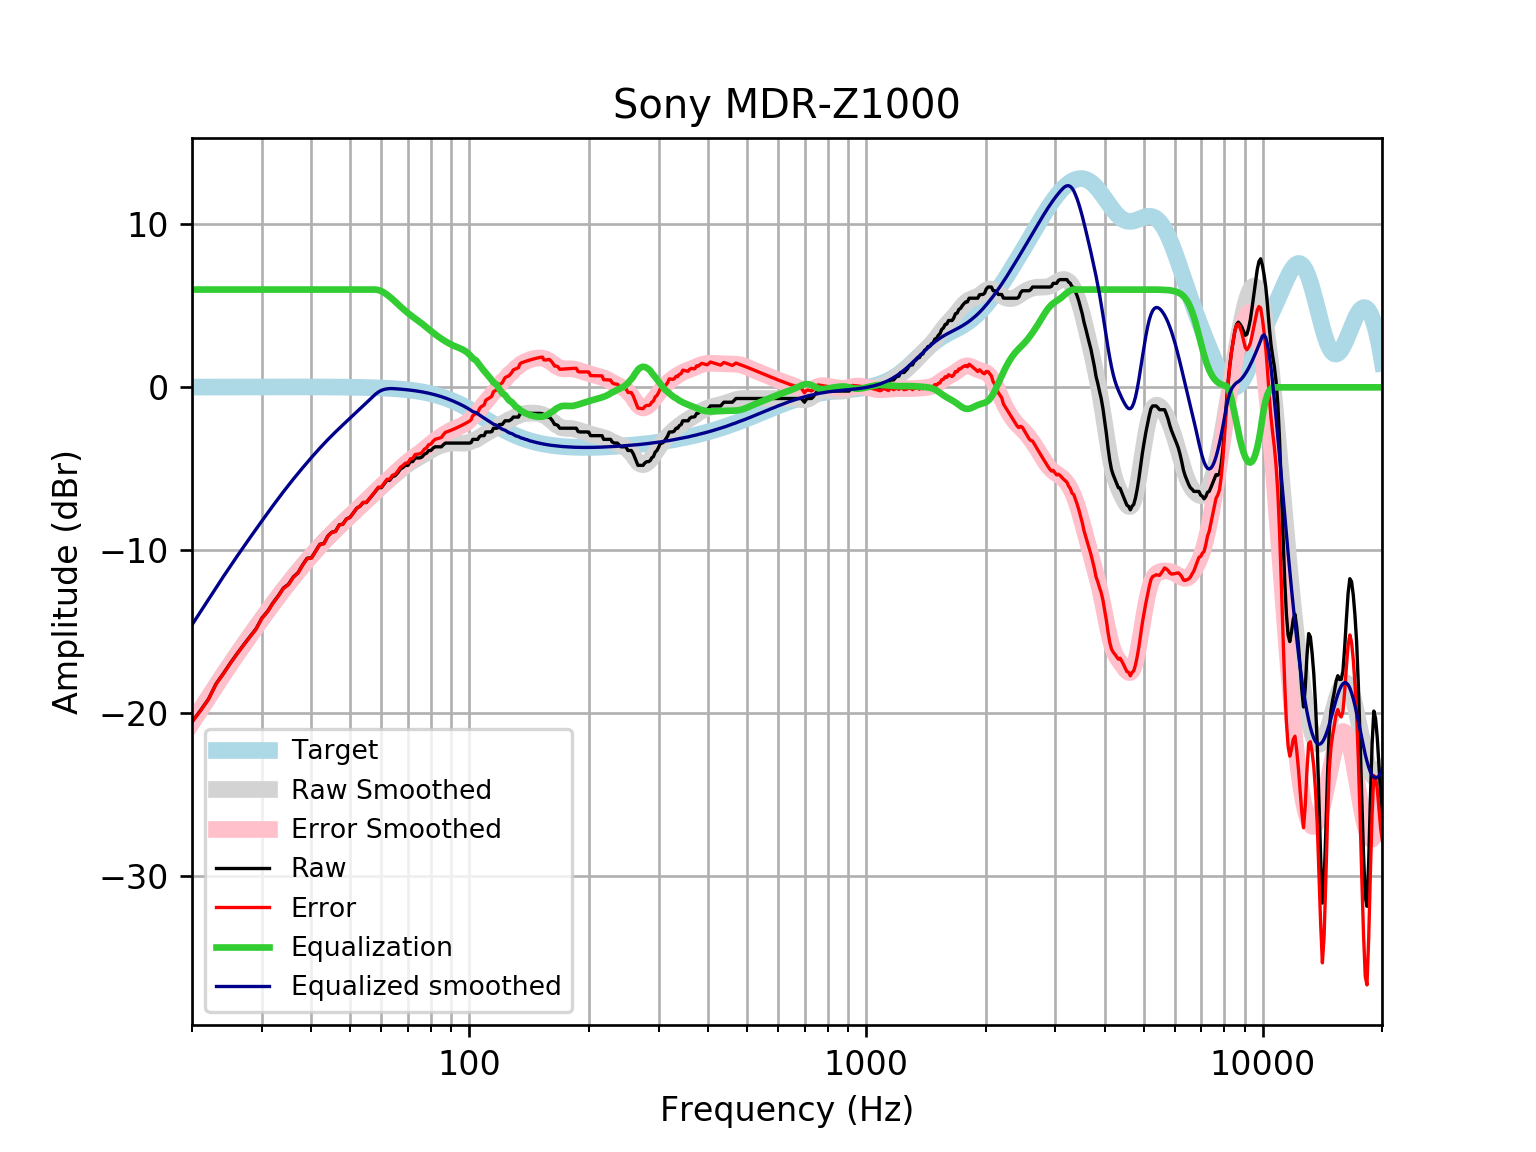

Source data for this figure (header and first rows):
frequency, raw, error, smoothed, error_smoothed, equalization, equalized_raw, equalized_smoothed, target
20, -20.51, -20.53, -20.57, -20.58, 6, -14.51, -14.57, 0.01648
21, -19.83, -19.85, -19.77, -19.79, 6.0, -13.83, -13.77, 0.01765
22, -19.13, -19.15, -19.01, -19.03, 6.0, -13.13, -13.01, 0.01876
23, -18.19, -18.21, -18.29, -18.31, 6, -12.19, -12.29, 0.01983
24, -17.55, -17.57, -17.6, -17.62, 6, -11.55, -11.6, 0.02084
25, -16.9, -16.92, -16.96, -16.98, 6, -10.9, -10.96, 0.02179
26, -16.33, -16.35, -16.35, -16.37, 6.0, -10.33, -10.35, 0.02269
27, -15.79, -15.81, -15.77, -15.8, 6.0, -9.787, -9.772, 0.02353
28, -15.29, -15.31, -15.22, -15.25, 6.0, -9.286, -9.224, 0.02431
29, -14.81, -14.84, -14.7, -14.72, 6, -8.815, -8.7, 0.02502
30, -14.15, -14.18, -14.2, -14.22, 6.0, -8.153, -8.198, 0.02566
31, -13.75, -13.77, -13.72, -13.74, 6, -7.746, -7.717, 0.02622
32, -13.22, -13.25, -13.26, -13.28, 6, -7.219, -7.256, 0.02668
33, -12.78, -12.81, -12.82, -12.84, 6.0, -6.783, -6.818, 0.02704
34, -12.31, -12.33, -12.4, -12.43, 6, -6.308, -6.401, 0.02728
35, -12.08, -12.11, -12.01, -12.03, 6, -6.08, -6.006, 0.0274
36, -11.63, -11.66, -11.63, -11.66, 6, -5.632, -5.632, 0.02739
37, -11.37, -11.39, -11.28, -11.3, 6.0, -5.367, -5.276, 0.02723
38, -10.89, -10.92, -10.94, -10.96, 6, -4.892, -4.937, 0.02692
39, -10.48, -10.51, -10.61, -10.64, 6.0, -4.484, -4.614, 0.02644
40, -10.45, -10.48, -10.3, -10.33, 6, -4.454, -4.304, 0.02579
41, -10.03, -10.06, -10.01, -10.03, 6, -4.032, -4.008, 0.02496
42, -9.625, -9.649, -9.727, -9.75, 6, -3.625, -3.727, 0.02393
43, -9.573, -9.595, -9.459, -9.481, 6, -3.573, -3.459, 0.02272
44, -9.117, -9.138, -9.204, -9.226, 6.0, -3.117, -3.204, 0.0213
45, -8.889, -8.909, -8.963, -8.983, 6, -2.889, -2.963, 0.01967
46, -8.825, -8.843, -8.734, -8.752, 6, -2.825, -2.734, 0.01783
47, -8.433, -8.449, -8.514, -8.53, 6.0, -2.433, -2.514, 0.01577
48, -8.389, -8.402, -8.302, -8.316, 6.0, -2.389, -2.302, 0.01347
49, -8.074, -8.085, -8.097, -8.108, 6, -2.074, -2.097, 0.01094
50, -7.977, -7.985, -7.896, -7.904, 6, -1.977, -1.896, 0.008144
51, -7.704, -7.709, -7.7, -7.705, 6, -1.704, -1.7, 0.00508
52, -7.421, -7.423, -7.508, -7.51, 6, -1.421, -1.508, 0.001724
53, -7.293, -7.292, -7.319, -7.317, 6, -1.293, -1.319, -0.001946
54, -7.066, -7.06, -7.134, -7.128, 6, -1.066, -1.134, -0.005958
55, -7.066, -7.055, -6.951, -6.941, 6.0, -1.066, -0.9508, -0.01034
56, -6.837, -6.822, -6.771, -6.756, 6, -0.8373, -0.7709, -0.01514
57, -6.61, -6.589, -6.594, -6.574, 6.0, -0.6097, -0.5941, -0.02038
58, -6.382, -6.356, -6.421, -6.395, 6.0, -0.3818, -0.4209, -0.02611
59, -6.154, -6.121, -6.252, -6.22, 5.969, -0.1847, -0.2832, -0.03238
60, -6.154, -6.115, -6.089, -6.05, 5.904, -0.25, -0.1853, -0.03925
61, -5.926, -5.879, -5.931, -5.885, 5.806, -0.1201, -0.1256, -0.04675
62, -5.698, -5.643, -5.779, -5.724, 5.687, -0.01112, -0.09205, -0.05496
63, -5.698, -5.634, -5.631, -5.567, 5.556, -0.1423, -0.07525, -0.06393
64, -5.47, -5.396, -5.487, -5.413, 5.413, -0.05727, -0.07372, -0.07373
65, -5.421, -5.336, -5.345, -5.261, 5.261, -0.1599, -0.0844, -0.08441
66, -5.242, -5.146, -5.207, -5.111, 5.111, -0.1313, -0.09604, -0.09603
67, -5.014, -4.906, -5.073, -4.964, 4.964, -0.05005, -0.1087, -0.1087
68, -4.917, -4.794, -4.945, -4.822, 4.822, -0.09428, -0.1224, -0.1224
69, -4.786, -4.649, -4.824, -4.687, 4.687, -0.0995, -0.1372, -0.1372
70, -4.786, -4.633, -4.713, -4.559, 4.559, -0.2271, -0.1533, -0.1533
71, -4.558, -4.388, -4.61, -4.44, 4.44, -0.1186, -0.1706, -0.1706
72, -4.551, -4.362, -4.517, -4.328, 4.328, -0.2237, -0.1892, -0.1892
73, -4.33, -4.121, -4.43, -4.221, 4.221, -0.1099, -0.2092, -0.2092
74, -4.33, -4.1, -4.347, -4.116, 4.116, -0.2144, -0.2306, -0.2305
75, -4.33, -4.077, -4.265, -4.011, 4.011, -0.3192, -0.2535, -0.2534
76, -4.267, -3.99, -4.182, -3.904, 3.904, -0.363, -0.2778, -0.2778
77, -4.103, -3.799, -4.098, -3.795, 3.795, -0.3078, -0.3037, -0.3037
78, -4.039, -3.708, -4.014, -3.683, 3.683, -0.3564, -0.3312, -0.3312
79, -3.875, -3.514, -3.931, -3.571, 3.571, -0.3036, -0.3604, -0.3603
... 553 more rows
